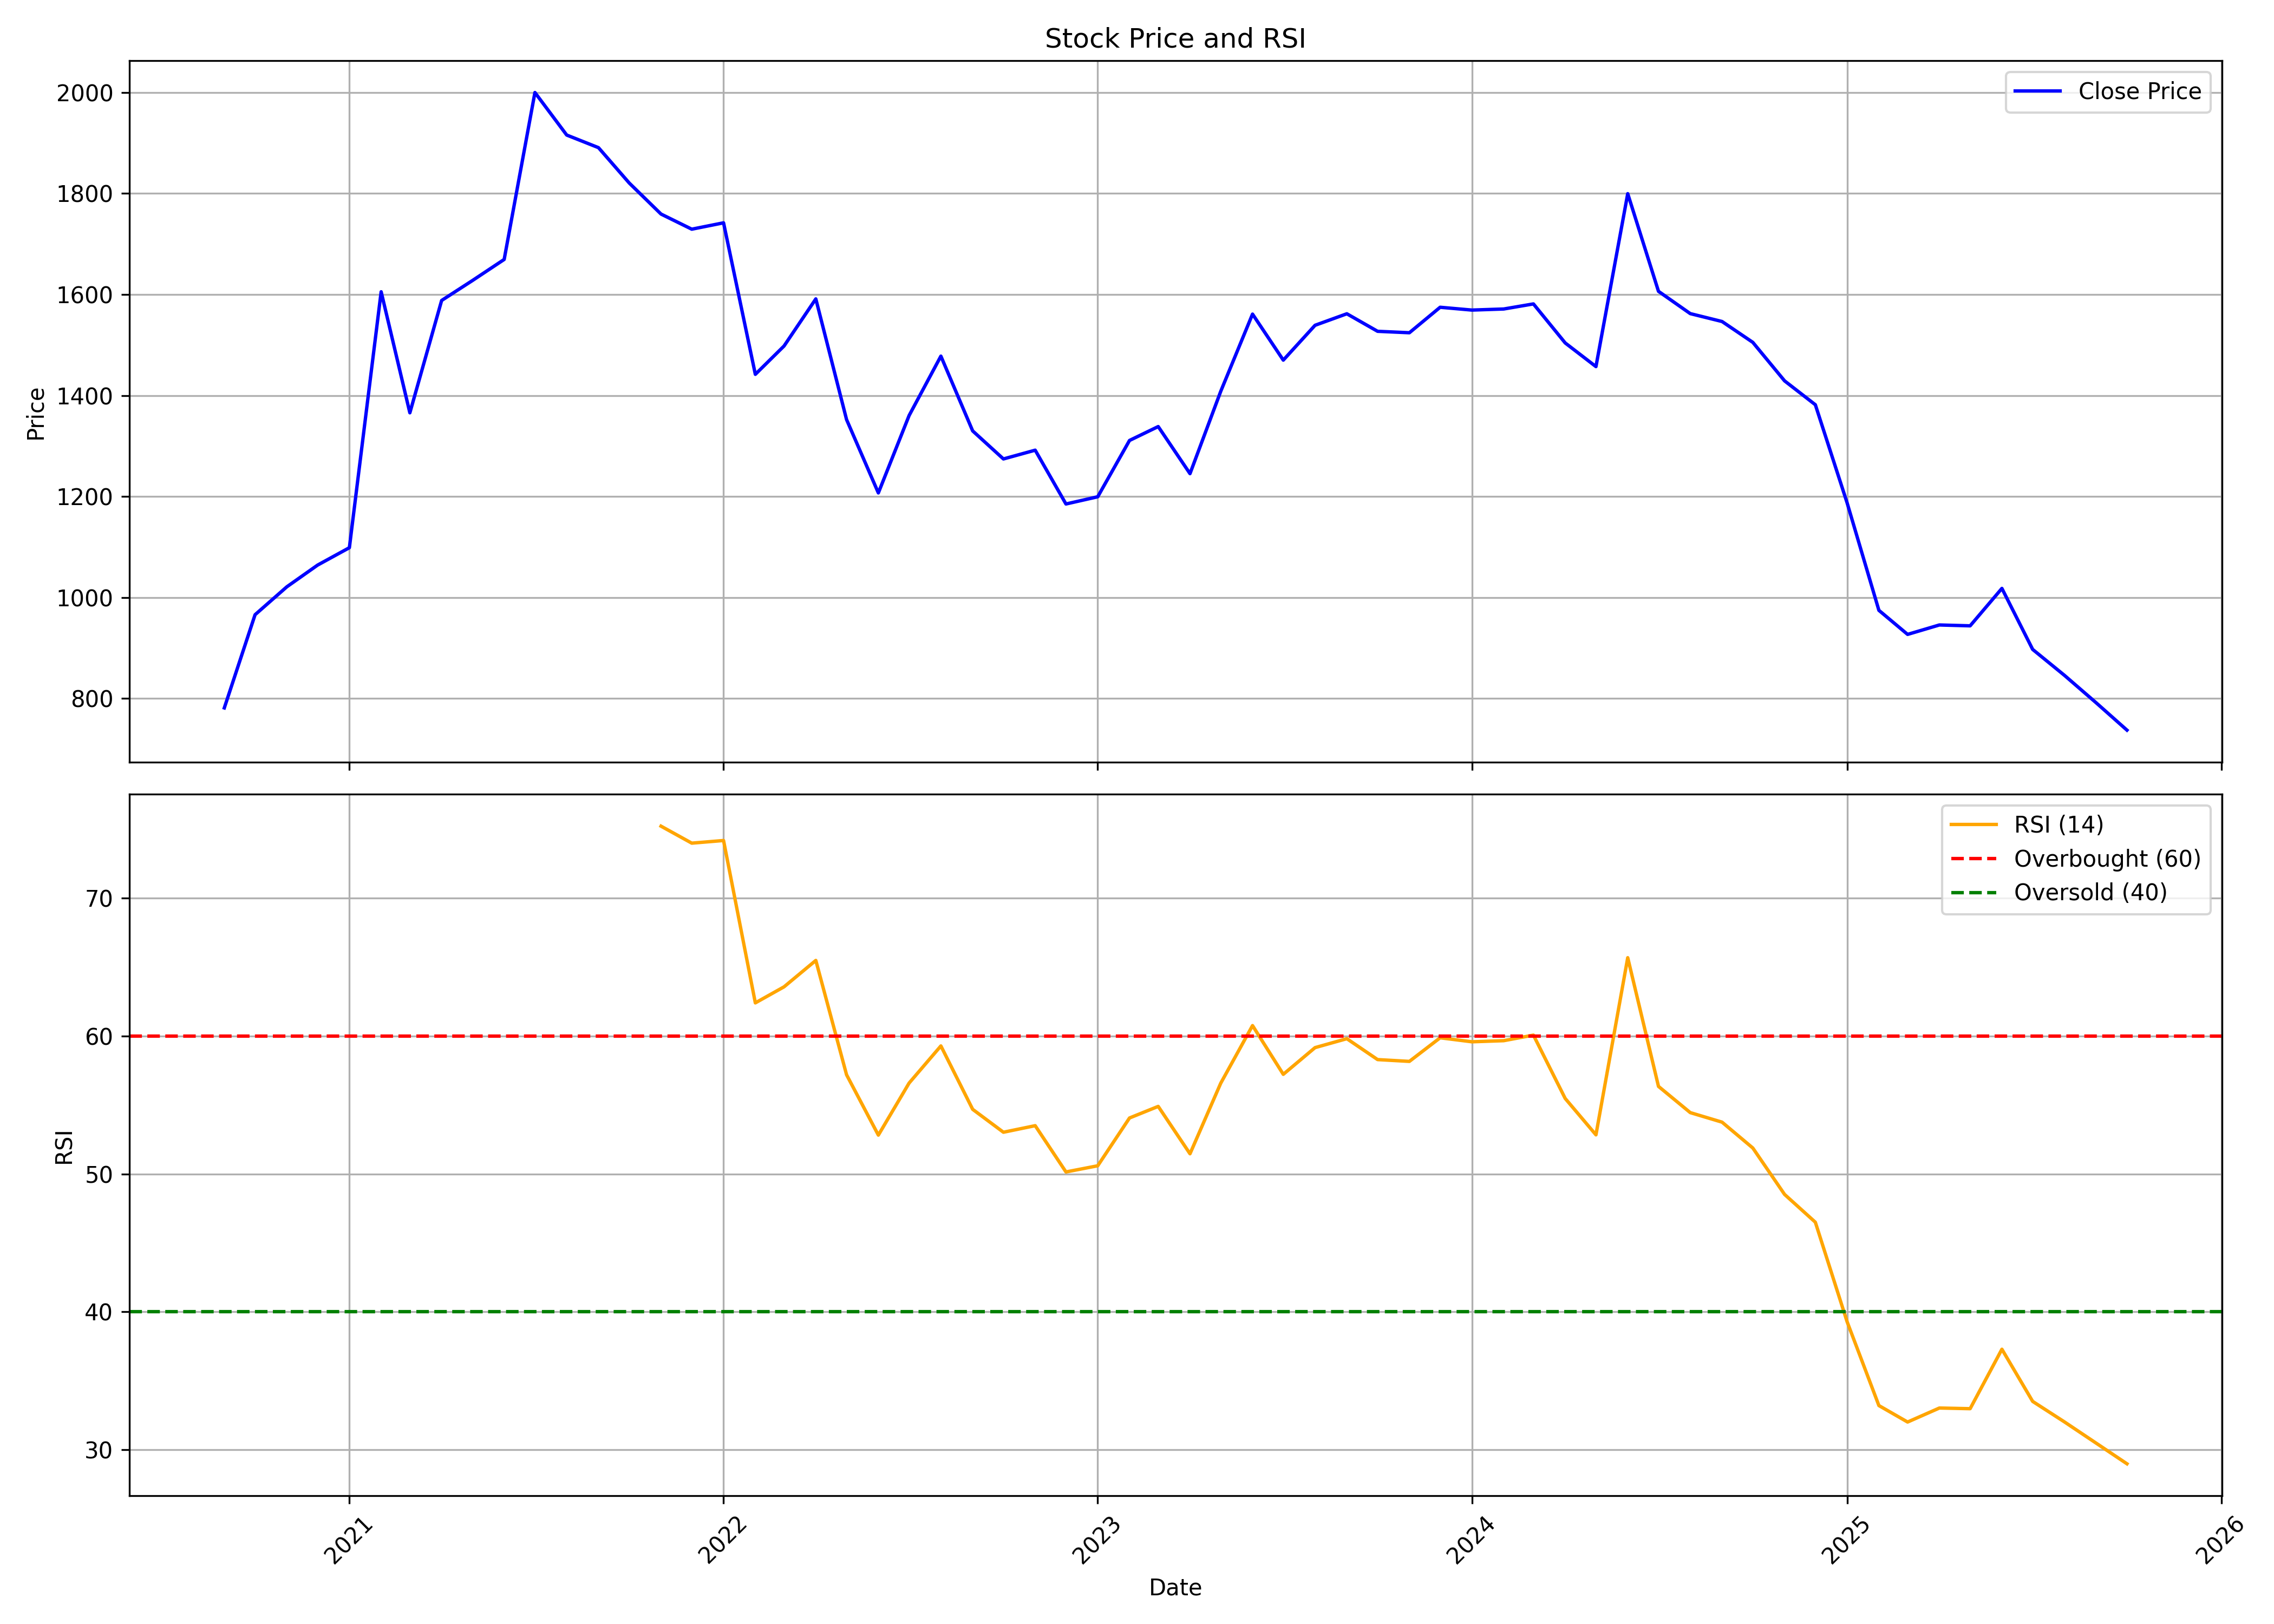

The data file committed next to this chart (first rows):
, date, symbol, open, high, low, close, volume, rsi
0, 2020-09-01, ROUTE, 694.6, 957.1, 605.4, 781.5, 88822031, 
1, 2020-10-01, ROUTE, 795.3, 981.2, 666.1, 966, 33481550, 
2, 2020-11-01, ROUTE, 959.9, 1116, 857.3, 1021, 13465743, 
3, 2020-12-01, ROUTE, 1044, 1235, 978.4, 1064, 10108638, 
4, 2021-01-01, ROUTE, 1065, 1264, 1065, 1099, 11579489, 
5, 2021-02-01, ROUTE, 1107, 1918, 1056, 1605, 20361906, 
6, 2021-03-01, ROUTE, 1636, 1761, 1352, 1366, 7898029, 
7, 2021-04-01, ROUTE, 1378, 1713, 1376, 1588, 9284055, 
8, 2021-05-01, ROUTE, 1580, 1739, 1451, 1627, 14775629, 
9, 2021-06-01, ROUTE, 1641, 1797, 1589, 1669, 10028146, 
10, 2021-07-01, ROUTE, 1674, 2235, 1655, 2000, 31327869, 
11, 2021-08-01, ROUTE, 2020, 2030, 1701, 1916, 6415249, 
12, 2021-09-01, ROUTE, 1926, 2028, 1857, 1891, 5412744, 
13, 2021-10-01, ROUTE, 1883, 2316, 1779, 1821, 7304072, 
14, 2021-11-01, ROUTE, 1839, 1948, 1622, 1759, 2346676, 75.22
15, 2021-12-01, ROUTE, 1759, 1865, 1613, 1729, 3319104, 73.99
16, 2022-01-01, ROUTE, 1731, 1877, 1435, 1742, 7545963, 74.18
17, 2022-02-01, ROUTE, 1760, 1831, 1353, 1442, 4795618, 62.4
18, 2022-03-01, ROUTE, 1444, 1640, 1440, 1498, 4426664, 63.57
19, 2022-04-01, ROUTE, 1501, 1603, 1479, 1591, 3400644, 65.48
20, 2022-05-01, ROUTE, 1573, 1678, 1034, 1352, 9028044, 57.19
21, 2022-06-01, ROUTE, 1346, 1402, 1022, 1207, 13514742, 52.81
22, 2022-07-01, ROUTE, 1206, 1407, 1166, 1360, 8438242, 56.59
23, 2022-08-01, ROUTE, 1389, 1547, 1352, 1478, 9338319, 59.28
24, 2022-09-01, ROUTE, 1468, 1498, 1197, 1330, 4875824, 54.68
25, 2022-10-01, ROUTE, 1330, 1395, 1261, 1274, 2973008, 53.02
26, 2022-11-01, ROUTE, 1275, 1323, 1240, 1292, 2131156, 53.5
27, 2022-12-01, ROUTE, 1311, 1364, 1120, 1185, 2180270, 50.14
28, 2023-01-01, ROUTE, 1190, 1263, 1108, 1199, 11430474, 50.59
29, 2023-02-01, ROUTE, 1203, 1339, 1137, 1311, 5668456, 54.06
30, 2023-03-01, ROUTE, 1325, 1357, 1208, 1338, 3918741, 54.9
31, 2023-04-01, ROUTE, 1338, 1364, 1185, 1245, 4001865, 51.46
32, 2023-05-01, ROUTE, 1245, 1499, 1228, 1408, 8244949, 56.58
33, 2023-06-01, ROUTE, 1415, 1622, 1414, 1561, 5418642, 60.76
34, 2023-07-01, ROUTE, 1570, 1725, 1442, 1470, 16414560, 57.22
35, 2023-08-01, ROUTE, 1474, 1547, 1437, 1539, 5534763, 59.16
36, 2023-09-01, ROUTE, 1546, 1586, 1513, 1562, 3434485, 59.81
37, 2023-10-01, ROUTE, 1564, 1572, 1517, 1527, 2182311, 58.29
38, 2023-11-01, ROUTE, 1525, 1546, 1500, 1524, 1494202, 58.16
39, 2023-12-01, ROUTE, 1540, 1604, 1511, 1575, 2902880, 59.87
40, 2024-01-01, ROUTE, 1584, 1709, 1537, 1569, 4792495, 59.58
41, 2024-02-01, ROUTE, 1576, 1648, 1548, 1571, 3526590, 59.66
42, 2024-03-01, ROUTE, 1579, 1603, 1530, 1581, 4376879, 60.07
43, 2024-04-01, ROUTE, 1581, 1606, 1491, 1504, 2618533, 55.47
44, 2024-05-01, ROUTE, 1504, 1544, 1372, 1457, 1298811, 52.83
45, 2024-06-01, ROUTE, 1500, 1905, 1368, 1800, 14586389, 65.68
46, 2024-07-01, ROUTE, 1791, 1917, 1590, 1606, 8416619, 56.35
47, 2024-08-01, ROUTE, 1618, 1631, 1473, 1562, 3273095, 54.44
48, 2024-09-01, ROUTE, 1575, 1687, 1512, 1546, 3644333, 53.75
49, 2024-10-01, ROUTE, 1546, 1588, 1468, 1505, 1653441, 51.88
50, 2024-11-01, ROUTE, 1518, 1537, 1323, 1429, 1757421, 48.51
51, 2024-12-01, ROUTE, 1420, 1493, 1344, 1382, 1985687, 46.5
52, 2025-01-01, ROUTE, 1388, 1430, 1122, 1187, 1653597, 39.28
53, 2025-02-01, ROUTE, 1209, 1253, 956.6, 974.7, 1845648, 33.2
54, 2025-03-01, ROUTE, 979.5, 1114, 909.9, 927.1, 5933907, 32
55, 2025-04-01, ROUTE, 922.9, 1034, 857.1, 945.7, 2590747, 33.02
56, 2025-05-01, ROUTE, 945.7, 998.5, 895, 944, 2343423, 32.97
57, 2025-06-01, ROUTE, 949.7, 1152, 939.9, 1018, 14785919, 37.28
58, 2025-07-01, ROUTE, 1018, 1029, 889.7, 897.3, 2420750, 33.5
59, 2025-08-01, ROUTE, 904.7, 919.5, 845, 846, 1270951, 32.01
... 2 more rows
